Run: headless pygame with SDL's dummy video driver; simulated clock (each Clock.tick advances the game by its frame time, no real sleeping); random seed 0; keys injected as events and as key.get_pressed() state; no mouse input.
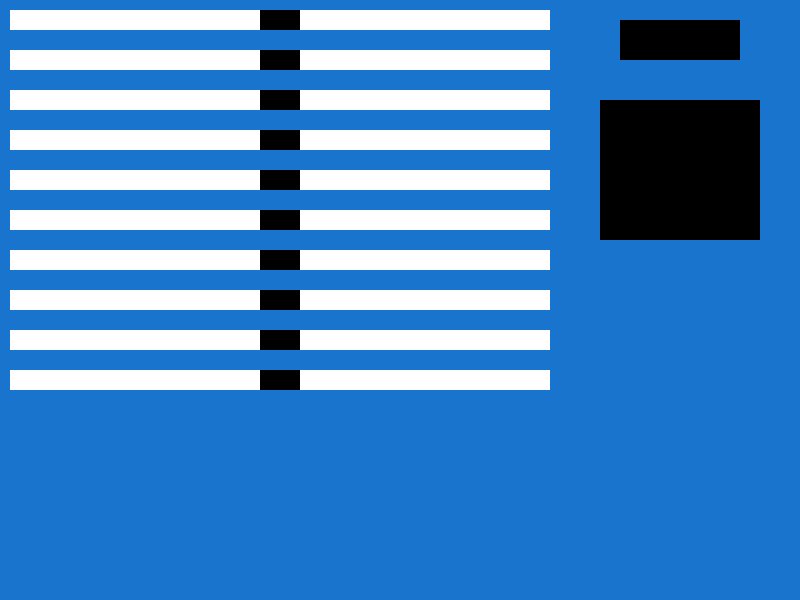
Frame 1 of 4 · flips 1–60 · no input
Frame 2 of 4 · flips 61–180 · tapped SPACE, RETURN · held RIGHT (→), D · screen unchanged from frame 1, image omitted
Frame 3 of 4 · flips 181–300 · held DOWN (↓), S · screen unchanged from frame 2, image omitted
Frame 4 of 4 · flips 301–420 · held LEFT (←), A, UP (↑), W · screen unchanged from frame 3, image omitted

The pygame program that drew these frames:

#!/usr/bin/env python3
# -*- coding: utf-8 -*-
"""
Created on Thu May  9 16:04:46 2019

@author: pedro
"""

import pygame

pygame.init()
screen= pygame.display.set_mode((800, 600))
done=False
BLACK = (  0,   0,   0)
WHITE = (255, 255, 255)
BLUE =  (24,116,205,255)
GREEN = (  0, 255,   0)
RED =   (255,   0,   0)   
while not done:
    for event in pygame.event.get():
        if event.type==pygame.QUIT:
            done =True

   
    
    pygame.draw.rect(screen, BLUE, pygame.Rect(0, 0, 800, 600))
    
    
    pygame.draw.rect(screen, WHITE,pygame.Rect(10, 10, 250, 20))   
    pygame.draw.rect(screen, WHITE,pygame.Rect(300, 10, 250, 20)) 
    
     
    pygame.draw.rect(screen, WHITE,pygame.Rect(10, 50, 250, 20))   
    pygame.draw.rect(screen, WHITE,pygame.Rect(300, 50, 250, 20)) 
    
    pygame.draw.rect(screen, WHITE,pygame.Rect(10, 90, 250, 20))   
    pygame.draw.rect(screen, WHITE,pygame.Rect(300, 90, 250, 20))   
    
    pygame.draw.rect(screen, WHITE,pygame.Rect(10, 130, 250, 20))   
    pygame.draw.rect(screen, WHITE,pygame.Rect(300,130, 250, 20)) 
    
    pygame.draw.rect(screen, WHITE,pygame.Rect(10, 170, 250, 20))   
    pygame.draw.rect(screen, WHITE,pygame.Rect(300, 170, 250, 20)) 
    
    pygame.draw.rect(screen, WHITE,pygame.Rect(10, 210, 250, 20))   
    pygame.draw.rect(screen, WHITE,pygame.Rect(300, 210, 250, 20)) 
    
    pygame.draw.rect(screen, WHITE,pygame.Rect(10, 250, 250,20))   
    pygame.draw.rect(screen, WHITE,pygame.Rect(300, 250, 250, 20)) 
   
    pygame.draw.rect(screen, WHITE,pygame.Rect(10, 290, 250, 20))   
    pygame.draw.rect(screen, WHITE,pygame.Rect(300, 290, 250, 20)) 
    
    pygame.draw.rect(screen, WHITE,pygame.Rect(10, 330, 250, 20))   
    pygame.draw.rect(screen, WHITE,pygame.Rect(300, 330, 250, 20)) 
   
    pygame.draw.rect(screen, WHITE,pygame.Rect(10, 370, 250, 20))   
    pygame.draw.rect(screen, WHITE,pygame.Rect(300, 370, 250, 20))
    
    #time 1
    pygame.draw.rect(screen, BLACK,pygame.Rect(260, 10, 20, 20))
    #time 2
    pygame.draw.rect(screen, BLACK,pygame.Rect(280, 10, 20, 20))
    
    #time 1
    pygame.draw.rect(screen, BLACK,pygame.Rect(260, 50, 20, 20))
    #time 2
    pygame.draw.rect(screen, BLACK,pygame.Rect(280, 50, 20, 20))
        
    #time 1
    pygame.draw.rect(screen, BLACK,pygame.Rect(260, 90, 20, 20))
    #time 2
    pygame.draw.rect(screen, BLACK,pygame.Rect(280, 90, 20, 20))

    #time 1
    pygame.draw.rect(screen, BLACK,pygame.Rect(260, 130, 20, 20))
    #time 2
    pygame.draw.rect(screen, BLACK,pygame.Rect(280, 130, 20, 20))

    #time 1
    pygame.draw.rect(screen, BLACK,pygame.Rect(260, 170, 20, 20))
    #time 2
    pygame.draw.rect(screen, BLACK,pygame.Rect(280, 170, 20, 20))

    #time 1
    pygame.draw.rect(screen, BLACK,pygame.Rect(260, 210, 20, 20))
    #time 2
    pygame.draw.rect(screen, BLACK,pygame.Rect(280, 210, 20, 20))

    #time 1
    pygame.draw.rect(screen, BLACK,pygame.Rect(260, 250, 20, 20))
    #time 2
    pygame.draw.rect(screen, BLACK,pygame.Rect(280, 250, 20, 20))

    #time 1
    pygame.draw.rect(screen, BLACK,pygame.Rect(260, 290, 20, 20))
    #time 2
    pygame.draw.rect(screen, BLACK,pygame.Rect(280, 290, 20, 20))

    #time 1
    pygame.draw.rect(screen, BLACK,pygame.Rect(260, 330, 20, 20))
    #time 2
    pygame.draw.rect(screen, BLACK,pygame.Rect(280, 330, 20, 20))

    #time 1
    pygame.draw.rect(screen, BLACK,pygame.Rect(260, 370, 20, 20))
    #time 2
    pygame.draw.rect(screen, BLACK,pygame.Rect(280, 370, 20, 20))
    #Tempo de jogo
    pygame.draw.rect(screen, BLACK,pygame.Rect(620, 20, 120, 40))
    #Texto de lances
    pygame.draw.rect(screen, BLACK,pygame.Rect(600, 100, 160, 140))
    
    
    
    
    
    
    
    pygame.display.flip()
